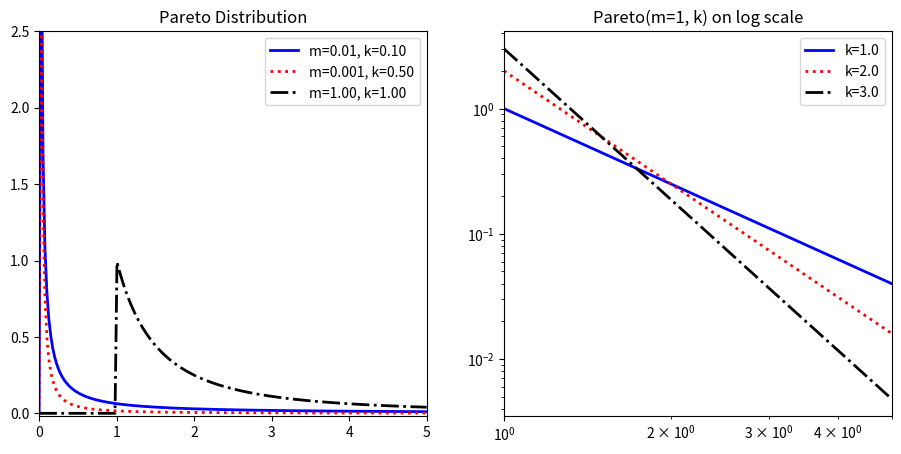

The matplotlib source for this figure:
import numpy as np
import scipy.stats as ss
import matplotlib.pyplot as plt

'''
scipy.stats 里面的pareto分布的frozen里面参数只有一个b，相当于书里面的k，m则是scale
'''

x = np.linspace(0, 5, 200)

k1, m1 = 0.1, 0.01
k2, m2 = 0.5, 0.001
k3, m3 = 1.0, 1.0

plt.figure(figsize=(11, 5))
plt.subplot(121)
plt.plot(x, ss.pareto.pdf(x, k1, 0, m1), 'b-', linewidth=2, label='m=0.01, k=0.10')
plt.plot(x, ss.pareto.pdf(x, k2, 0, m2), 'r:', linewidth=2, label='m=0.001, k=0.50')
plt.plot(x, ss.pareto.pdf(x, k3, 0, m3), 'k-.', linewidth=2, label='m=1.00, k=1.00')
plt.legend()
plt.ylim(-0.02, 2.5)
plt.xlim(0, 5)
plt.title('Pareto Distribution')

# 注意使用plt.loglog方法来画x和y轴都是对数单位的图形，相似的API还有semilogy和semilogx
plt.subplot(122)
m = 1.0
x2 = np.linspace(1, 5, 200)
plt.loglog(x2, ss.pareto.pdf(x2, 1, 0, m), 'b-', linewidth=2, label='k=1.0')
plt.loglog(x2, ss.pareto.pdf(x2, 2, 0, m), 'r:', linewidth=2, label='k=2.0')
plt.loglog(x2, ss.pareto.pdf(x2, 3, 0, m), 'k-.', linewidth=2, label='k=3.0')
plt.title('Pareto(m=1, k) on log scale')
plt.xlim(1, 5)
plt.legend()

plt.show()
